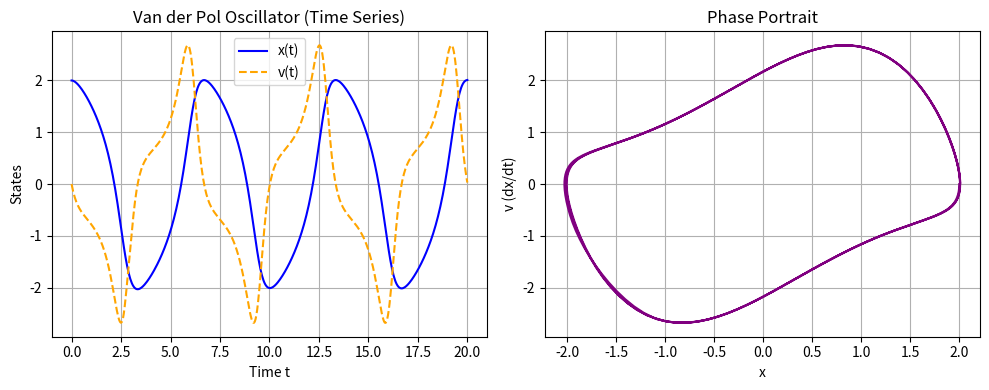

Reproduce this figure in Python.
import numpy as np
import matplotlib.pyplot as plt
from scipy.integrate import solve_ivp

# 1. 미분방정식 정의 (Van der Pol 오실레이터: dx/dt = v, dv/dt = mu*(1-x^2)*v - x)
def vdp_system(t, y, mu=1.0):
    x, v = y
    dxdt = v
    dvdt = mu * (1.0 - x**2) * v - x
    return [dxdt, dvdt]

# 2. 시뮬레이션 설정
t_span = (0.0, 20.0)          # 시작 시간과 종료 시간
t_eval = np.linspace(0, 20, 500) # 결과를 평가할 시간 간격
y0 = [2.0, 0.0]               # 초기 상태 (x=2.0, v=0.0)

# 3. 룽게쿠타법(RK45)으로 ODE 풀이 수행
sol = solve_ivp(vdp_system, t_span, y0, method='RK45', t_eval=t_eval)

# 4. 결과 시각화
plt.figure(figsize=(10, 4))

plt.subplot(1, 2, 1)
plt.plot(sol.t, sol.y[0], label='x(t)', color='blue')
plt.plot(sol.t, sol.y[1], label='v(t)', color='orange', linestyle='--')
plt.title("Van der Pol Oscillator (Time Series)")
plt.xlabel("Time t")
plt.ylabel("States")
plt.legend()
plt.grid(True)

plt.subplot(1, 2, 2)
plt.plot(sol.y[0], sol.y[1], color='purple')
plt.title("Phase Portrait")
plt.xlabel("x")
plt.ylabel("v (dx/dt)")
plt.grid(True)

plt.tight_layout()
plt.show()
